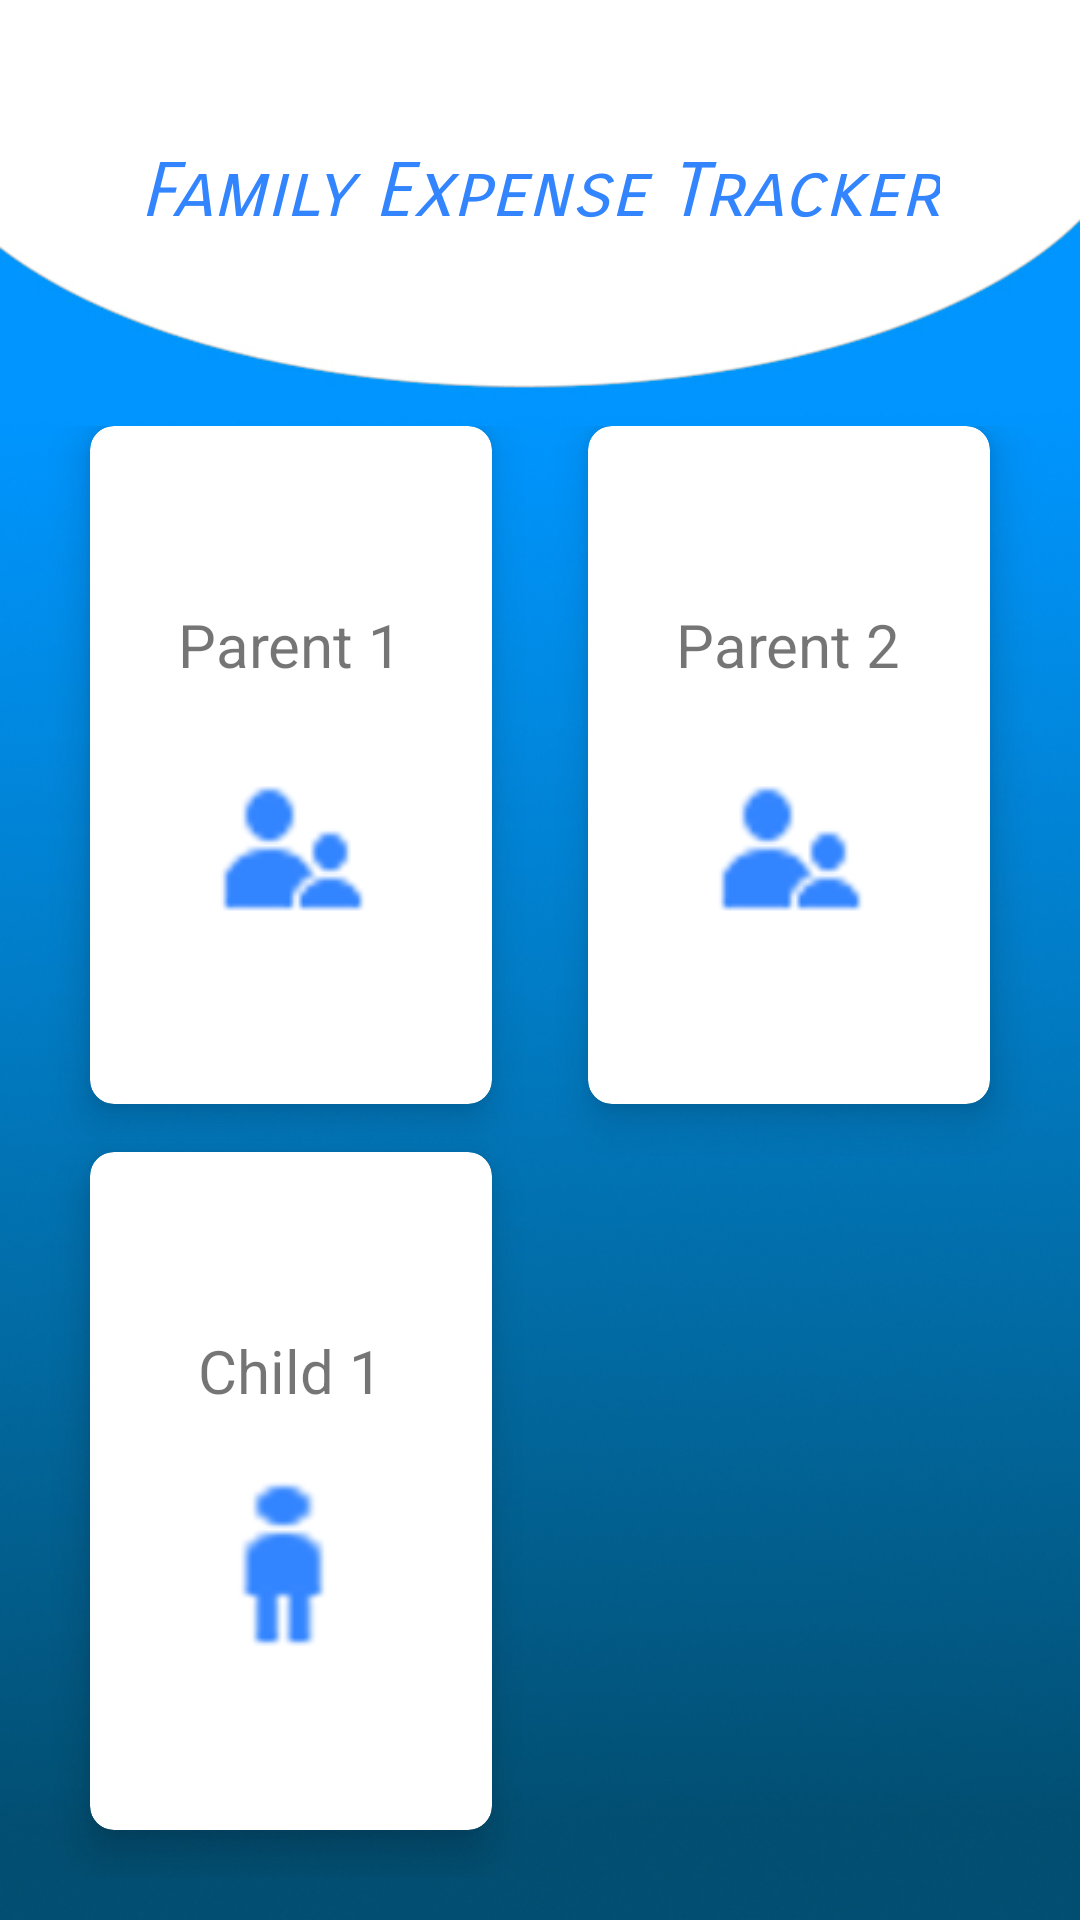

Reconstruct the res/layout file that produces this screen, plus the resources it refers to.
<!-- AndroidManifest.xml: application theme AppTheme -->
<!-- res/layout/kid_1_layout.xml -->
<?xml version="1.0" encoding="utf-8"?>
<LinearLayout xmlns:android="http://schemas.android.com/apk/res/android"
    xmlns:app="http://schemas.android.com/apk/res-auto"
    xmlns:tools="http://schemas.android.com/tools"
    android:layout_width="match_parent"
    android:layout_height="match_parent"
    android:background="@drawable/background"
    android:orientation="vertical"
    android:weightSum="10"

    tools:context="app.familyexpensetracker.MainActivity">

    <RelativeLayout
        android:layout_width="match_parent"
        android:layout_height="0dp"
        android:layout_weight="2">

        <TextView
            android:id="@+id/did"
            android:layout_width="wrap_content"
            android:layout_height="wrap_content"
            android:layout_centerInParent="true"
            android:fontFamily="sans-serif-smallcaps"
            android:text="Family Expense Tracker"
            android:textStyle="italic"
            android:textColor="#3385ff"
            android:textSize="25sp" />


    </RelativeLayout>

    <GridLayout
        android:layout_width="match_parent"
        android:layout_height="0dp"
        android:layout_weight="8"
        android:alignmentMode="alignMargins"
        android:columnCount="2"
        android:columnOrderPreserved="false"
        android:padding="14dp"
        android:rowCount="3"

        >


        <android.support.v7.widget.CardView
            android:layout_width="0dp"
            android:layout_height="0dp"
            android:layout_columnWeight="1"
            android:layout_marginBottom="16dp"
            android:layout_marginLeft="16dp"
            android:layout_marginRight="16dp"
            android:layout_rowWeight="1"
            app:cardCornerRadius="8dp"
            app:cardElevation="8dp"

            >

            <LinearLayout
                android:layout_width="wrap_content"
                android:layout_height="wrap_content"
                android:layout_gravity="center_horizontal|center_vertical"
                android:layout_margin="16dp"
                android:orientation="vertical">

                <TextView
                    android:id="@+id/tg_1_1"
                    android:layout_width="wrap_content"
                    android:layout_height="wrap_content"
                    android:textSize="20sp"
                    android:text="Parent 1"/>

                <ImageButton
                    android:id="@+id/button1"
                    android:layout_width="wrap_content"
                    android:layout_marginTop="20dp"
                    android:layout_height="wrap_content"
                    android:layout_gravity="center_horizontal"
                    android:background="@android:color/transparent"
                    android:src="@drawable/guardian"
                    android:onClick="chooseButton" />

            </LinearLayout>


        </android.support.v7.widget.CardView>

        <android.support.v7.widget.CardView
            android:layout_width="0dp"
            android:layout_height="0dp"
            android:layout_columnWeight="1"
            android:layout_marginBottom="16dp"
            android:layout_marginLeft="16dp"
            android:layout_marginRight="16dp"
            android:layout_rowWeight="1"
            app:cardCornerRadius="8dp"
            app:cardElevation="8dp"

            >

            <LinearLayout
                android:layout_width="wrap_content"
                android:layout_height="wrap_content"
                android:layout_gravity="center_horizontal|center_vertical"
                android:layout_margin="16dp"
                android:orientation="vertical">

                <TextView
                    android:id="@+id/tg_1_2"
                    android:layout_width="wrap_content"
                    android:layout_height="wrap_content"
                    android:textSize="20sp"
                    android:text="Parent 2"/>

                <ImageButton
                    android:id="@+id/button2"
                    android:layout_width="wrap_content"
                    android:layout_height="wrap_content"
                    android:layout_marginTop="20dp"
                    android:layout_gravity="center_horizontal"
                    android:background="@android:color/transparent"
                    android:src="@drawable/guardian"
                    android:onClick="chooseButton" />

            </LinearLayout>


        </android.support.v7.widget.CardView>


        <android.support.v7.widget.CardView
            android:layout_width="0dp"
            android:layout_height="0dp"
            android:layout_columnWeight="1"
            android:layout_marginBottom="16dp"
            android:layout_marginLeft="16dp"
            android:layout_marginRight="16dp"
            android:layout_rowWeight="1"
            app:cardCornerRadius="8dp"
            app:cardElevation="8dp"

            >

            <LinearLayout
                android:layout_width="wrap_content"
                android:layout_height="wrap_content"
                android:layout_gravity="center_horizontal|center_vertical"
                android:layout_margin="16dp"
                android:orientation="vertical">

                <TextView
                    android:id="@+id/tc_1_1"
                    android:layout_width="wrap_content"
                    android:layout_height="wrap_content"
                    android:textSize="20sp"
                    android:text="Child 1"/>

                <ImageButton
                    android:id="@+id/button3"
                    android:layout_width="wrap_content"
                    android:layout_height="wrap_content"
                    android:layout_marginTop="20dp"
                    android:layout_gravity="center_horizontal"
                    android:background="@android:color/transparent"
                    android:src="@drawable/child"
                    android:onClick="chooseButton"
                    />

            </LinearLayout>


        </android.support.v7.widget.CardView>










    </GridLayout>

</LinearLayout>
<!-- resources referenced by this layout -->
<resources>
  <!-- drawable background: jpg bitmap (drawable, 127131 bytes) -->
  <!-- drawable child: png bitmap (drawable, 1450 bytes) -->
  <!-- drawable guardian: png bitmap (drawable, 1631 bytes) -->
  <style name="AppTheme" parent="Theme.AppCompat.Light.DarkActionBar">
          
          <item name="colorPrimary">#3385ff</item>
          <item name="colorPrimaryDark">#000033</item>
          <item name="colorAccent">@color/colorAccent</item>
      </style>
  <!-- not gathered from this repository: default colours our renderer supplied (Android Studio template values) -->
  <color name="colorAccent">#FF03DAC5</color>
</resources>
